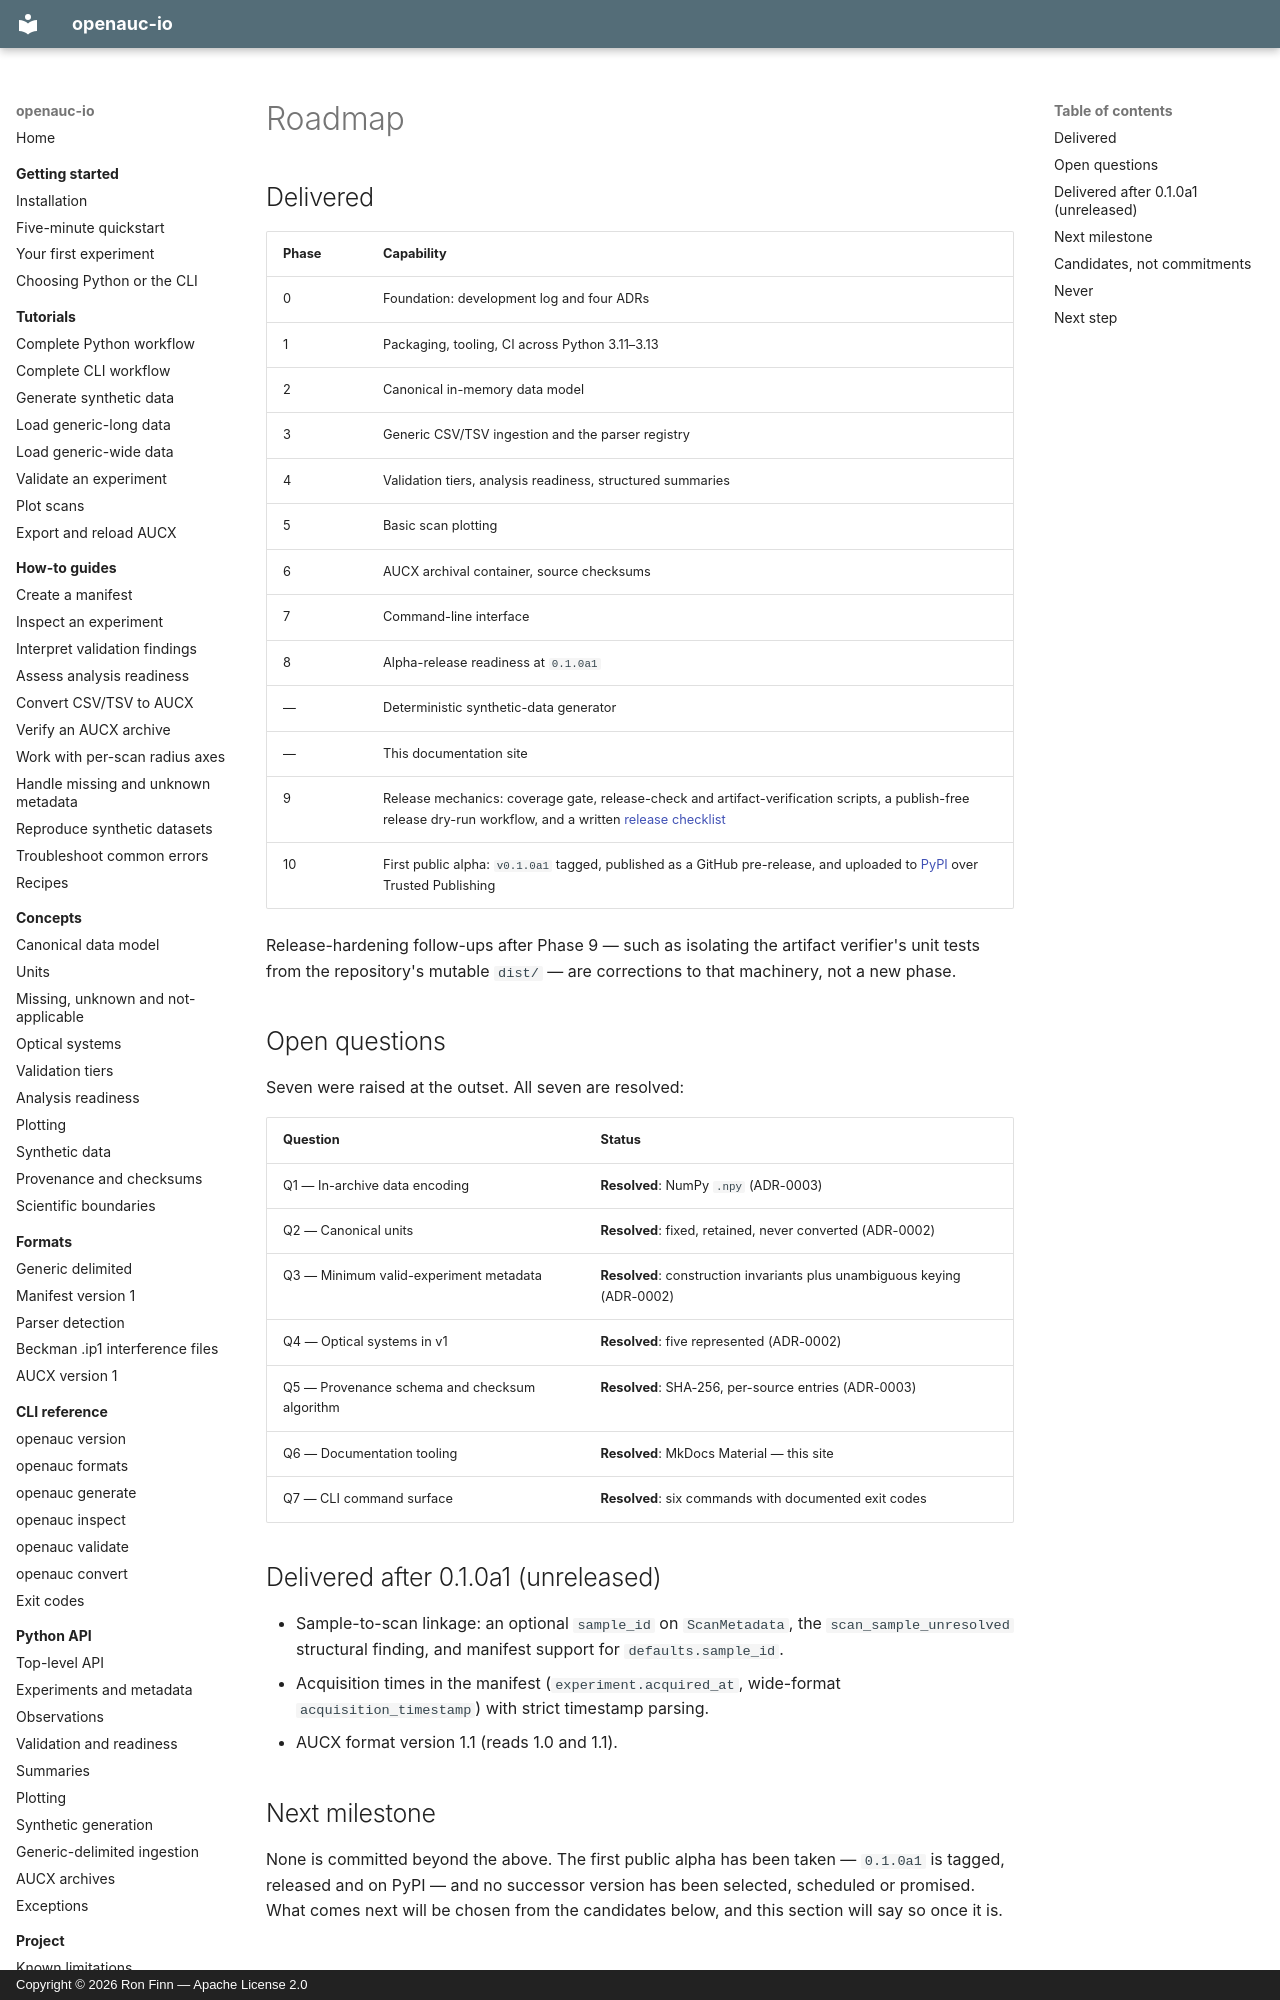

repository: ronfinn/openauc-io · page: project/roadmap/index.html · generator: mkdocs · copyright: Copyright © 2026 Ron Finn — Apache License 2.0

# Roadmap

## Delivered

| Phase | Capability |
|-------|-----------|
| 0 | Foundation: development log and four ADRs |
| 1 | Packaging, tooling, CI across Python 3.11–3.13 |
| 2 | Canonical in-memory data model |
| 3 | Generic CSV/TSV ingestion and the parser registry |
| 4 | Validation tiers, analysis readiness, structured summaries |
| 5 | Basic scan plotting |
| 6 | AUCX archival container, source checksums |
| 7 | Command-line interface |
| 8 | Alpha-release readiness at `0.1.0a1` |
| — | Deterministic synthetic-data generator |
| — | This documentation site |
| 9 | Release mechanics: coverage gate, release-check and artifact-verification scripts, a publish-free release dry-run workflow, and a written [release checklist](release-checklist.md) |
| 10 | First public alpha: `v0.1.0a1` tagged, published as a GitHub pre-release, and uploaded to [PyPI](https://pypi.org/project/openauc/0.1.0a1/) over Trusted Publishing |

Release-hardening follow-ups after Phase 9 — such as isolating the artifact
verifier's unit tests from the repository's mutable `dist/` — are corrections to
that machinery, not a new phase.

## Open questions

Seven were raised at the outset. All seven are resolved:

| Question | Status |
|----------|--------|
| Q1 — In-archive data encoding | **Resolved**: NumPy `.npy` (ADR-0003) |
| Q2 — Canonical units | **Resolved**: fixed, retained, never converted (ADR-0002) |
| Q3 — Minimum valid-experiment metadata | **Resolved**: construction invariants plus unambiguous keying (ADR-0002) |
| Q4 — Optical systems in v1 | **Resolved**: five represented (ADR-0002) |
| Q5 — Provenance schema and checksum algorithm | **Resolved**: SHA-256, per-source entries (ADR-0003) |
| Q6 — Documentation tooling | **Resolved**: MkDocs Material — this site |
| Q7 — CLI command surface | **Resolved**: six commands with documented exit codes |

## Delivered after 0.1.0a1 (unreleased)

- Sample-to-scan linkage: an optional `sample_id` on `ScanMetadata`, the
  `scan_sample_unresolved` structural finding, and manifest support for
  `defaults.sample_id`.
- Acquisition times in the manifest (`experiment.acquired_at`, wide-format
  `acquisition_timestamp`) with strict timestamp parsing.
- AUCX format version 1.1 (reads 1.0 and 1.1).
